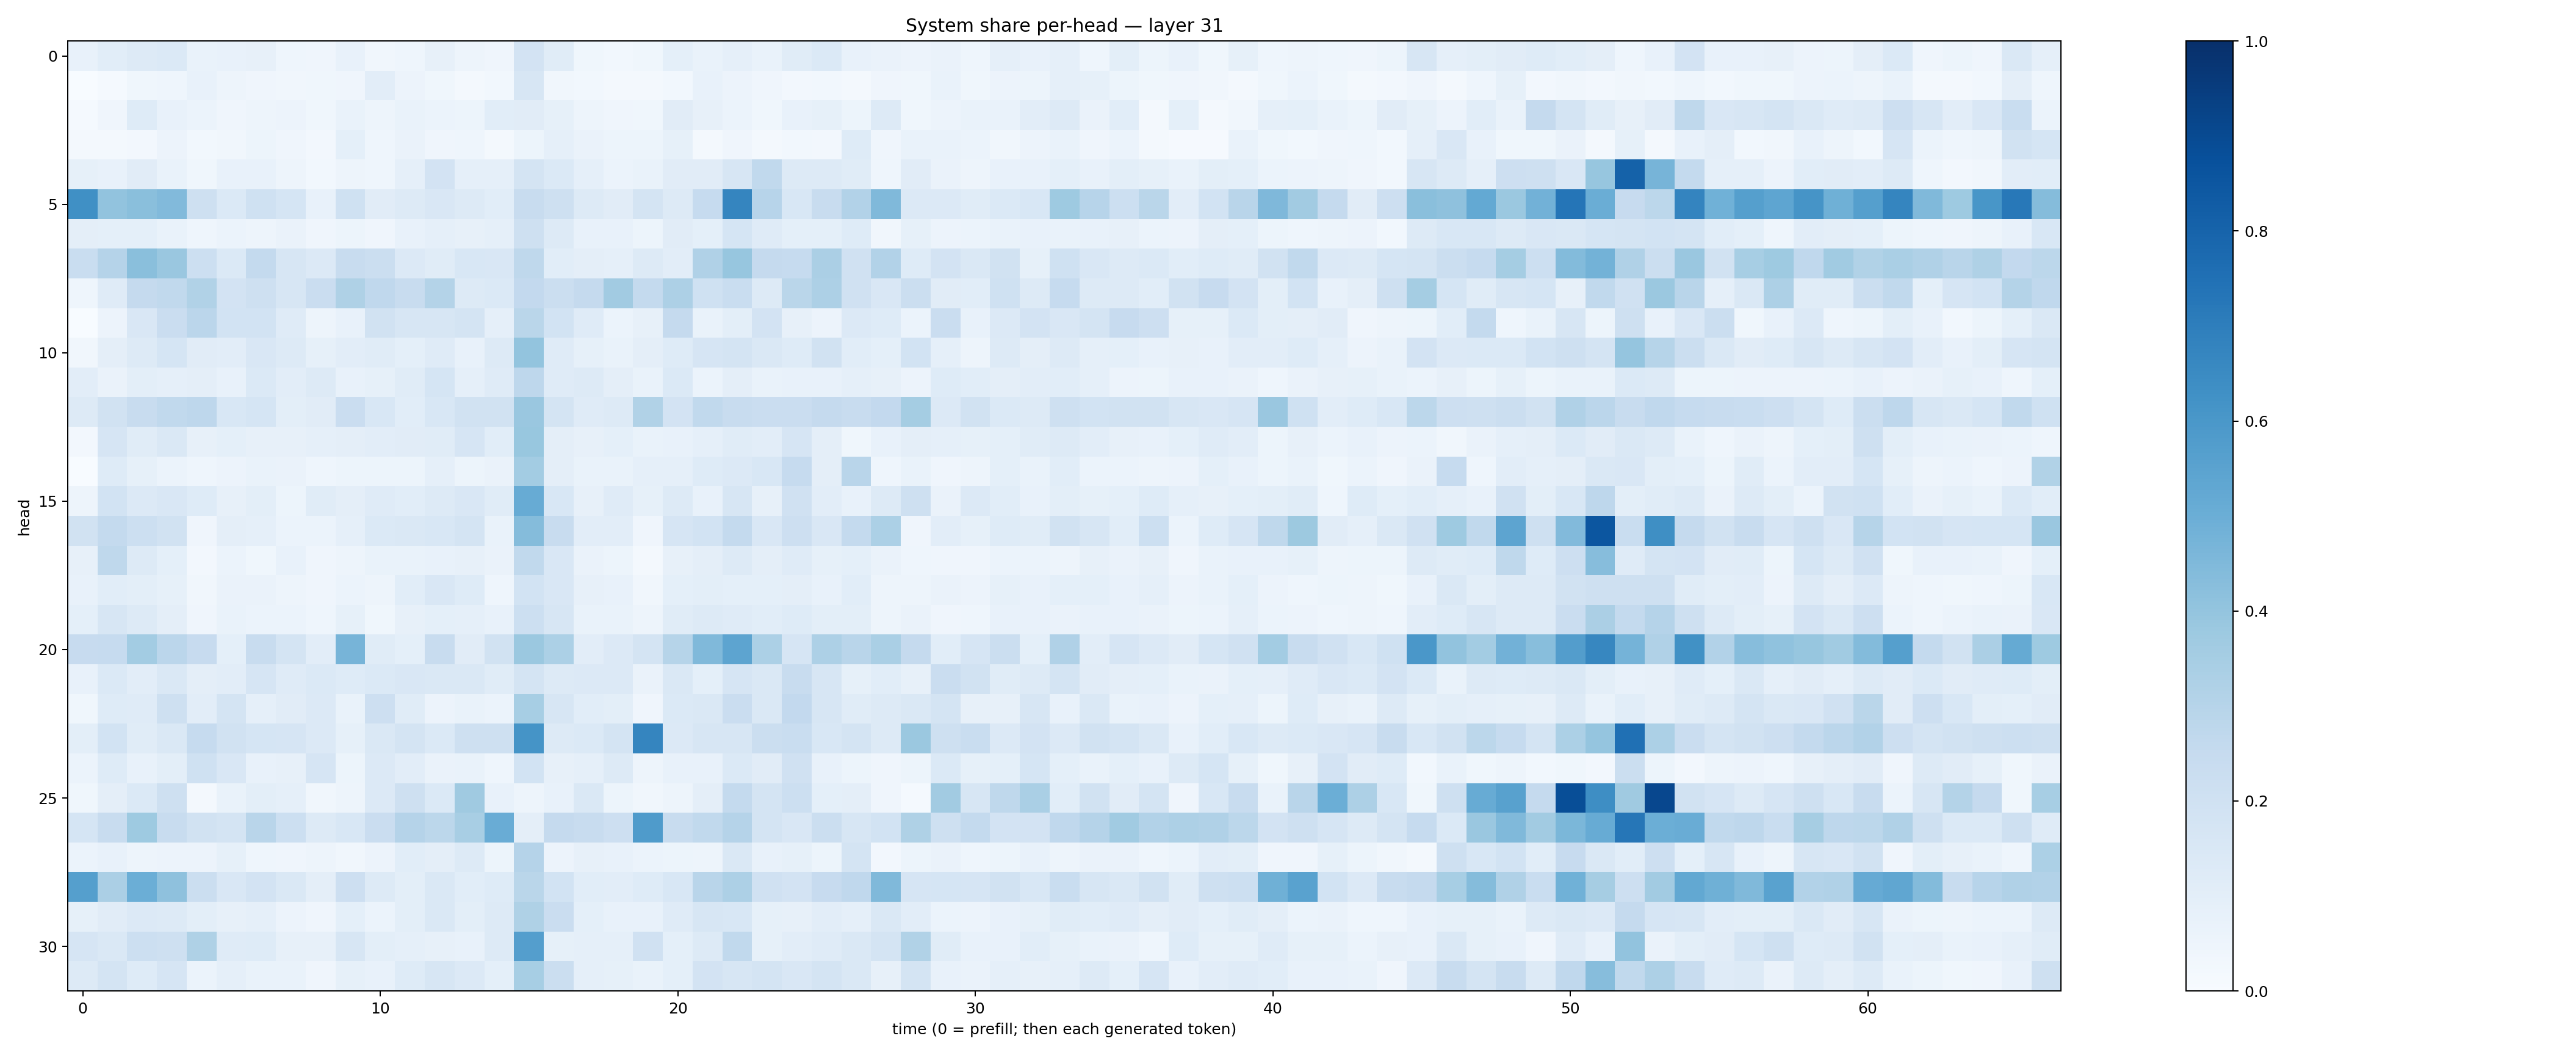

Data behind this chart, as committed beside it:
0.071625896, 0.10801501, 0.12853648, 0.14055316, 0.06667732, 0.07723517, 0.079019465, 0.045125056, 0.041585196, 0.07539051, 0.034212735, 0.044737447, 0.08103719, 0.04900818, 0.042534884, 0.18162452, 0.11456736, 0.03638897, 0.027654909, 0.038450323, 0.09020513, 0.06912681, 0.08796556, 0.067346185
0.00309, 0.01324, 0.03561, 0.04631, 0.07745, 0.05064, 0.04029, 0.03134, 0.03646, 0.03969, 0.1031, 0.05624, 0.03848, 0.02342, 0.02771, 0.1604, 0.03434, 0.03025, 0.02075, 0.02125, 0.02956, 0.07216, 0.05576, 0.04292
0.01496, 0.04232, 0.1229, 0.07509, 0.05869, 0.04173, 0.04856, 0.05735, 0.03782, 0.06655, 0.05067, 0.06851, 0.06002, 0.0528, 0.1071, 0.113, 0.08508, 0.04746, 0.04162, 0.0382, 0.1115, 0.07964, 0.06109, 0.03781
0.01786, 0.0193, 0.0244, 0.05474, 0.02937, 0.03413, 0.05399, 0.04073, 0.02635, 0.092, 0.04504, 0.06526, 0.04104, 0.04339, 0.01814, 0.05304, 0.08913, 0.06374, 0.05216, 0.05175, 0.08519, 0.02022, 0.03912, 0.02072
0.08524, 0.07601, 0.111, 0.06701, 0.03773, 0.07181, 0.07439, 0.04942, 0.02826, 0.05076, 0.04676, 0.08715, 0.1815, 0.08812, 0.08683, 0.1744, 0.1402, 0.08891, 0.06023, 0.06771, 0.1113, 0.1114, 0.1608, 0.2649
0.6304, 0.4056, 0.4257, 0.4448, 0.2042, 0.1382, 0.2018, 0.1712, 0.07122, 0.2006, 0.1115, 0.1302, 0.1513, 0.1304, 0.1055, 0.2399, 0.2093, 0.1324, 0.1097, 0.1762, 0.1258, 0.2467, 0.6698, 0.2961
0.09685, 0.09044, 0.09036, 0.06651, 0.04456, 0.0612, 0.04797, 0.06457, 0.04237, 0.05423, 0.04117, 0.0715, 0.08732, 0.08029, 0.08598, 0.2105, 0.1282, 0.07252, 0.07143, 0.05185, 0.1115, 0.09087, 0.1707, 0.1205
0.2322, 0.3033, 0.4225, 0.3843, 0.2165, 0.1396, 0.2568, 0.163, 0.1354, 0.2391, 0.222, 0.1352, 0.1137, 0.154, 0.1513, 0.2731, 0.1067, 0.09501, 0.08751, 0.1255, 0.1023, 0.3185, 0.3918, 0.2523
0.04635, 0.1202, 0.251, 0.2649, 0.3134, 0.1799, 0.2039, 0.1586, 0.2267, 0.3226, 0.2682, 0.2348, 0.305, 0.1304, 0.1404, 0.2606, 0.2249, 0.2533, 0.3601, 0.2572, 0.3254, 0.2027, 0.2316, 0.1254
0.002996, 0.05628, 0.1522, 0.2284, 0.2816, 0.1864, 0.1847, 0.119, 0.04721, 0.07053, 0.1908, 0.1613, 0.1573, 0.1731, 0.08662, 0.2888, 0.185, 0.1175, 0.05889, 0.08064, 0.2538, 0.06904, 0.09977, 0.1833
0.03399, 0.09732, 0.1294, 0.1715, 0.1096, 0.1018, 0.1491, 0.1253, 0.08315, 0.1036, 0.1153, 0.09161, 0.1209, 0.07652, 0.1282, 0.4023, 0.1188, 0.08342, 0.07023, 0.09439, 0.1211, 0.1653, 0.176, 0.1469
0.103, 0.06328, 0.09943, 0.08769, 0.0959, 0.07468, 0.1397, 0.1036, 0.1277, 0.07487, 0.08325, 0.1151, 0.1686, 0.08825, 0.1208, 0.2766, 0.1175, 0.1267, 0.09732, 0.06923, 0.1384, 0.0621, 0.0943, 0.06848
0.1267, 0.1885, 0.2396, 0.2621, 0.2749, 0.1547, 0.1699, 0.1006, 0.1107, 0.2301, 0.1528, 0.1078, 0.1537, 0.1945, 0.1908, 0.3838, 0.1779, 0.1207, 0.1314, 0.3148, 0.1836, 0.2634, 0.2364, 0.2271
0.02691, 0.1649, 0.1139, 0.146, 0.07992, 0.09117, 0.0815, 0.07857, 0.08945, 0.09588, 0.1019, 0.1095, 0.1144, 0.1656, 0.1093, 0.3887, 0.09484, 0.08055, 0.09145, 0.06917, 0.07596, 0.08812, 0.1145, 0.1033
0.0008125, 0.1216, 0.08346, 0.06143, 0.04636, 0.05638, 0.06934, 0.06379, 0.04602, 0.05179, 0.05204, 0.05353, 0.08954, 0.0521, 0.06288, 0.3558, 0.09572, 0.06967, 0.06923, 0.08784, 0.08955, 0.1216, 0.1357, 0.1549
0.05022, 0.1839, 0.135, 0.1498, 0.1227, 0.0787, 0.0982, 0.05235, 0.1146, 0.09402, 0.1207, 0.1064, 0.1273, 0.1498, 0.1164, 0.5106, 0.1528, 0.08084, 0.1204, 0.08433, 0.1295, 0.075, 0.16, 0.08141
0.191, 0.2571, 0.2167, 0.1948, 0.04067, 0.09392, 0.08807, 0.05929, 0.06016, 0.08943, 0.1373, 0.1455, 0.1541, 0.1738, 0.06911, 0.4353, 0.2416, 0.1041, 0.1032, 0.04172, 0.1653, 0.1839, 0.2558, 0.1509
0.0813, 0.2716, 0.1299, 0.09031, 0.02548, 0.05887, 0.0354, 0.07048, 0.03982, 0.04827, 0.06718, 0.07006, 0.07046, 0.07903, 0.06323, 0.2619, 0.1509, 0.06329, 0.05372, 0.02143, 0.08019, 0.096, 0.1263, 0.09491
0.07173, 0.1092, 0.0984, 0.0821, 0.03407, 0.06289, 0.0653, 0.04957, 0.04038, 0.06017, 0.04943, 0.1077, 0.1516, 0.1218, 0.04603, 0.1867, 0.1507, 0.07918, 0.07211, 0.03125, 0.09336, 0.09962, 0.09086, 0.09111
0.09162, 0.158, 0.1311, 0.09605, 0.04167, 0.06931, 0.05911, 0.06075, 0.04356, 0.08565, 0.03774, 0.08133, 0.09188, 0.08881, 0.07139, 0.2177, 0.1563, 0.06824, 0.06827, 0.04778, 0.1148, 0.128, 0.1187, 0.1068
0.2425, 0.2478, 0.359, 0.2843, 0.2452, 0.09336, 0.2381, 0.1734, 0.1035, 0.4705, 0.1162, 0.08992, 0.2412, 0.1129, 0.1875, 0.3801, 0.3288, 0.1053, 0.1367, 0.1729, 0.298, 0.449, 0.5424, 0.3283
0.07487, 0.1397, 0.105, 0.1432, 0.09745, 0.1053, 0.1656, 0.1191, 0.1403, 0.1246, 0.1384, 0.1519, 0.1448, 0.1416, 0.115, 0.1785, 0.1272, 0.1347, 0.1342, 0.06376, 0.1452, 0.09313, 0.1666, 0.1428
0.03718, 0.1242, 0.118, 0.2032, 0.1017, 0.1773, 0.08683, 0.1101, 0.1364, 0.06756, 0.2122, 0.1155, 0.05742, 0.068, 0.05914, 0.3474, 0.1635, 0.1081, 0.09775, 0.04006, 0.1404, 0.1459, 0.2278, 0.1445
0.1, 0.1838, 0.1151, 0.1419, 0.2471, 0.1953, 0.1684, 0.1659, 0.1364, 0.08305, 0.147, 0.1762, 0.1378, 0.2096, 0.2101, 0.6153, 0.1267, 0.1405, 0.1783, 0.6707, 0.1356, 0.1607, 0.159, 0.2211
0.05861, 0.1245, 0.07561, 0.09773, 0.1999, 0.1498, 0.07645, 0.08202, 0.1678, 0.05094, 0.1346, 0.1021, 0.06296, 0.06645, 0.04407, 0.1862, 0.07987, 0.0891, 0.1261, 0.04835, 0.07435, 0.07372, 0.1405, 0.1109
0.03659, 0.0959, 0.1368, 0.2035, 0.01775, 0.0693, 0.09806, 0.08683, 0.03348, 0.04811, 0.1337, 0.2066, 0.1369, 0.3684, 0.07389, 0.05007, 0.07049, 0.1409, 0.05466, 0.03203, 0.05027, 0.0953, 0.2561, 0.1763
0.1688, 0.2393, 0.3717, 0.2407, 0.1904, 0.1762, 0.2905, 0.2159, 0.1252, 0.1542, 0.2272, 0.3032, 0.2807, 0.3411, 0.5063, 0.09532, 0.2533, 0.2379, 0.2112, 0.5832, 0.2377, 0.2655, 0.3036, 0.1729
0.06216, 0.07593, 0.04911, 0.05602, 0.05844, 0.08207, 0.04397, 0.04267, 0.0492, 0.03508, 0.05834, 0.1093, 0.09725, 0.1318, 0.05433, 0.3037, 0.05848, 0.0793, 0.07189, 0.05988, 0.05429, 0.04916, 0.1422, 0.07274
0.5637, 0.3334, 0.4989, 0.4141, 0.2207, 0.1486, 0.1808, 0.1437, 0.09755, 0.2123, 0.1305, 0.0986, 0.143, 0.1086, 0.1239, 0.2887, 0.1857, 0.1079, 0.1043, 0.1219, 0.1553, 0.2903, 0.3247, 0.1988
0.08481, 0.1128, 0.1363, 0.1322, 0.09868, 0.08091, 0.0875, 0.05717, 0.04126, 0.09278, 0.05951, 0.1015, 0.1435, 0.1001, 0.1268, 0.3207, 0.2287, 0.09373, 0.07396, 0.0744, 0.1211, 0.1589, 0.1539, 0.08418
0.1651, 0.1456, 0.218, 0.2042, 0.3224, 0.1185, 0.122, 0.08095, 0.08131, 0.1588, 0.09951, 0.08957, 0.07912, 0.07143, 0.1324, 0.5682, 0.08405, 0.08682, 0.0892, 0.1977, 0.091, 0.1292, 0.2638, 0.08481
0.1304, 0.1754, 0.1236, 0.1667, 0.06111, 0.08917, 0.06803, 0.06643, 0.03958, 0.08397, 0.07035, 0.1241, 0.161, 0.1329, 0.09191, 0.3444, 0.2192, 0.0868, 0.08415, 0.06761, 0.09241, 0.1819, 0.1573, 0.1731
